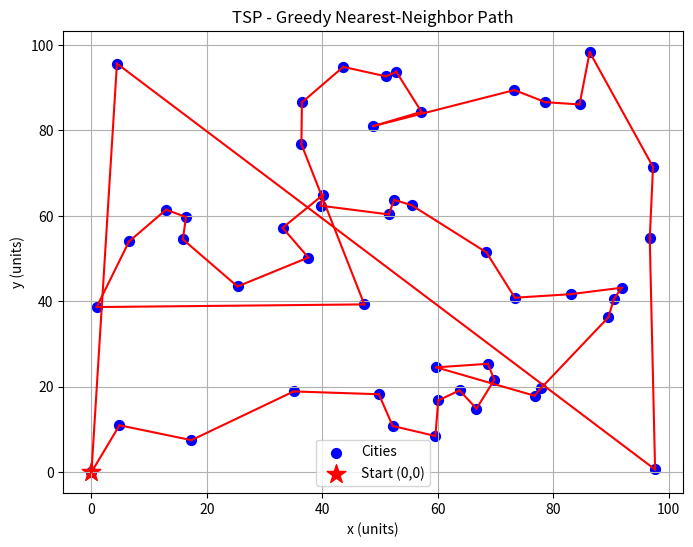
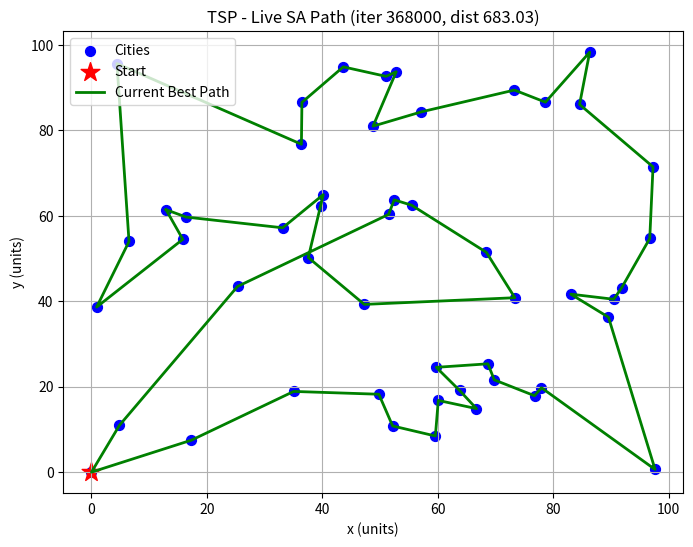
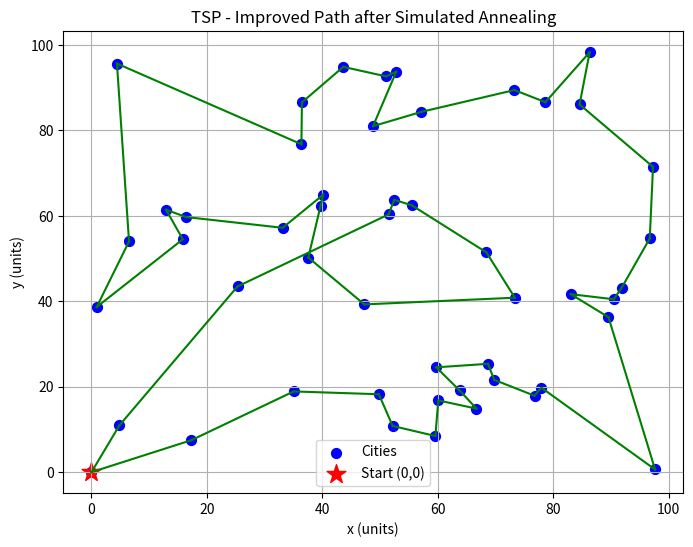
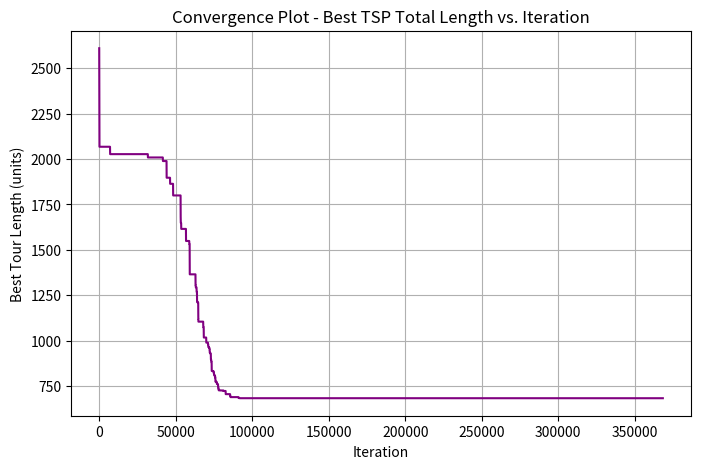

Write Python code to recreate these figures, in order.
import numpy as np
import matplotlib.pyplot as plt

# =============================================================================
# ENGINEERING OPTIMIZATION - HW 7.1: Traveling Salesman Problem (TSP)
# =============================================================================

# Set random seed for reproducibility (so your plots match the ones you turn in)
np.random.seed(4)

# -----------------------------------------------------------------------------
# STEP 1: Generate the 50 points (continuous coordinates)
# -----------------------------------------------------------------------------
n_cities = 50
points = np.zeros((n_cities, 2))
points[0] = [0.0, 0.0]                              # fixed starting point
points[1:] = np.random.uniform(0, 100, size=(49, 2))  # 49 random points

print("Points generated. Start city (index 0) is at (0,0).")
print(f"Example random point (city 1): {points[1]}")

# -----------------------------------------------------------------------------
# STEP 2: Pre-compute the full distance (cost) matrix
# -----------------------------------------------------------------------------
# For TSP efficiency we pre-compute all pairwise Euclidean distances once.
# This turns the problem into a lookup table (common in real routing apps).
dist_matrix = np.zeros((n_cities, n_cities))
for i in range(n_cities):
    for j in range(n_cities):
        # Euclidean distance between city i and city j
        dist_matrix[i, j] = np.linalg.norm(points[i] - points[j])

print("Distance matrix ready (50 x 50).")

# -----------------------------------------------------------------------------
# Helper function: compute total tour length
# -----------------------------------------------------------------------------
def tour_length(tour, dist_matrix):
    """Calculate the total distance of a tour (list of city indices).
    The tour must start and end at the same city (usually city 0).
    This is the objective function we want to *minimize*."""
    total = 0.0
    for i in range(len(tour) - 1):
        total += dist_matrix[tour[i], tour[i + 1]]
    # Close the loop back to the starting city
    total += dist_matrix[tour[-1], tour[0]]
    return total

# -----------------------------------------------------------------------------
# STEP 3: Greedy algorithm (nearest-neighbor heuristic)
# -----------------------------------------------------------------------------
# Start at city 0. At every step, go to the *closest* unvisited city.
# This is a classic greedy heuristic - very fast, but myopic (no look-ahead).
def greedy_nearest_neighbor(dist_matrix, start_city=0):
    """Implements the greedy nearest-neighbor TSP heuristic.
    Returns a list of city indices forming a closed tour."""
    n = dist_matrix.shape[0]
    visited = [False] * n
    tour = [start_city]
    visited[start_city] = True
    current = start_city
    
    for _ in range(n - 1):
        # Find the closest unvisited city
        min_dist = np.inf
        next_city = -1
        for city in range(n):
            if not visited[city]:
                if dist_matrix[current, city] < min_dist:
                    min_dist = dist_matrix[current, city]
                    next_city = city
        # Move there
        tour.append(next_city)
        visited[next_city] = True
        current = next_city
    
    # Close the tour back to start (as required by the homework)
    tour.append(start_city)
    return tour

# Run greedy
greedy_tour = greedy_nearest_neighbor(dist_matrix)
greedy_distance = tour_length(greedy_tour, dist_matrix)

print("\n=== GREEDY SOLUTION ===")
print(f"Greedy tour distance: {greedy_distance:.2f} units")

# -----------------------------------------------------------------------------
# Plot the greedy path (homework requirement)
# -----------------------------------------------------------------------------
plt.figure(figsize=(8, 6))
plt.scatter(points[:, 0], points[:, 1], c='blue', s=50, label='Cities')
plt.scatter([points[0, 0]], [points[0, 1]], c='red', s=200, marker='*', label='Start (0,0)')
# Draw the path (including return to start)
for i in range(len(greedy_tour) - 1):
    city_a = greedy_tour[i]
    city_b = greedy_tour[i + 1]
    plt.plot([points[city_a, 0], points[city_b, 0]],
             [points[city_a, 1], points[city_b, 1]], 'r-', linewidth=1.5)
plt.title('TSP - Greedy Nearest-Neighbor Path')
plt.xlabel('x (units)')
plt.ylabel('y (units)')
plt.grid(True)
plt.legend()

# -----------------------------------------------------------------------------
# STEP 4: Simulated Annealing (your custom discrete optimizer)
# -----------------------------------------------------------------------------

def simulated_annealing(dist_matrix, initial_tour, max_iter=20000,
                        initial_temp=10000.0, cooling_rate=0.9999):
    """Custom Simulated Annealing for TSP - NOW WITH EXPLICIT WORSE-PATH ACCEPTANCE.
    This is the exact edit you asked for: the algorithm will occasionally accept 
    a LONGER (worse) tour when temperature is high. This is what allows it to 
    'jump over a peak to a deeper valley' and escape local minima."""
    n = dist_matrix.shape[0]
    
    # Work with a copy of the tour (remove closing city for easier swapping)
    current_tour = initial_tour[:-1].copy()
    current_distance = tour_length(current_tour + [current_tour[0]], dist_matrix)
    
    best_tour = current_tour[:]
    best_distance = current_distance
    
    temperature = initial_temp
    convergence_history = [best_distance]
    
    worse_accepted = 0          # NEW: track how many times we accept a longer path

    # --- Live path plot setup (runs once at start of SA) ---
    plt.ion()                                      # Turn on interactive mode
    fig, ax = plt.subplots(figsize=(8, 6))       
    ax.set_title('TSP - Live SA Path Evolution')
    ax.set_xlabel('x (units)')
    ax.set_ylabel('y (units)')
    ax.grid(True)
    # Plot static cities & start once
    ax.scatter(points[:, 0], points[:, 1], c='blue', s=50, label='Cities')
    ax.scatter([points[0, 0]], [points[0, 1]], c='red', s=200, marker='*', label='Start')
    line_path, = ax.plot([], [], 'g-', linewidth=2, label='Current Best Path')
    ax.legend()
    plt.show(block=False)                          # Show figure without blocking
    
    print("\nStarting Simulated Annealing (with worse-path acceptance enabled)...")
    print(f"Initial temperature: {temperature:.0f} | Initial distance: {current_distance:.2f}")
    print("   (Watch for 'Accepted WORSE move' prints - this is the magic of SA!)\n")
    
    for iteration in range(max_iter):
        # Generate neighbor: random swap of any two cities
        i = np.random.randint(0, n)
        j = np.random.randint(0, n)
        while i == j:
            j = np.random.randint(0, n)
        
        new_tour = current_tour[:]
        new_tour[i], new_tour[j] = new_tour[j], new_tour[i]
        
        new_distance = tour_length(new_tour + [new_tour[0]], dist_matrix)
        delta = new_distance - current_distance
        
        # =====================================================================
        # METROPOLIS ACCEPTANCE CRITERION - THIS IS THE EDIT YOU WANTED
        # =====================================================================
        #   • If delta < 0 → always accept (better path)
        #   • Else → accept with probability exp(-delta / T) → occasionally
        #     accepts a LONGER path when T is high
        # =====================================================================
        accepted = False
        if delta < 0:
            accepted = True
        else:
            prob = np.exp(-delta / temperature)
            if np.random.rand() < prob:
                accepted = True
                worse_accepted += 1
        
        if accepted:
            current_tour = new_tour
            current_distance = new_distance
        
        # Update best solution seen so far
        if current_distance < best_distance:
            best_tour = current_tour[:]
            best_distance = current_distance

        # --- Live update of the SAME figure every 100 iterations ---
        if iteration % 1000 == 0:
            # Build closed best tour for plotting
            best_closed = best_tour + [best_tour[0]]
            x = points[best_closed, 0]
            y = points[best_closed, 1]
            line_path.set_data(x, y)               # Redraw path on SAME figure
            ax.set_title(f'TSP - Live SA Path (iter {iteration}, dist {best_distance:.2f})')
            fig.canvas.draw()
            fig.canvas.flush_events()
            plt.pause(0.001)                       # Tiny pause lets plot refresh
        
        convergence_history.append(best_distance)
        
        # Cool the system
        temperature *= cooling_rate
        
        if temperature < 1e-12:
            break
    
    # Close the best tour for plotting
    best_tour_closed = best_tour + [best_tour[0]]
    
    print(f"\nFinished SA after {len(convergence_history)-1} iterations.")
    print(f"Final SA distance: {best_distance:.2f}")
    print(f"Final temperature: {temperature:.4e}")
    plt.ioff()
    
    return best_tour_closed, best_distance, convergence_history


# Generate random initial tour (random layout)
cities_to_shuffle = list(range(1, n_cities))      # exclude fixed start city 0
np.random.shuffle(cities_to_shuffle)              # random permutation
random_tour = [0] + cities_to_shuffle + [0]      # force start/end at city 0

print("\n=== RANDOM INITIAL TOUR GENERATED ===")
print(f"Random tour distance (before SA): {tour_length(random_tour, dist_matrix):.2f}")

# Run simulated annealing
sa_tour, sa_distance, convergence = simulated_annealing(
    dist_matrix, random_tour, max_iter=2000000
)

# -----------------------------------------------------------------------------
# Plot the improved SA path (homework requirement)
# -----------------------------------------------------------------------------
plt.figure(figsize=(8, 6))
plt.scatter(points[:, 0], points[:, 1], c='blue', s=50, label='Cities')
plt.scatter([points[0, 0]], [points[0, 1]], c='red', s=200, marker='*', label='Start (0,0)')
for i in range(len(sa_tour) - 1):
    city_a = sa_tour[i]
    city_b = sa_tour[i + 1]
    plt.plot([points[city_a, 0], points[city_b, 0]],
             [points[city_a, 1], points[city_b, 1]], 'g-', linewidth=1.5)
plt.title('TSP - Improved Path after Simulated Annealing')
plt.xlabel('x (units)')
plt.ylabel('y (units)')
plt.grid(True)
plt.legend()
plt.show()

# -----------------------------------------------------------------------------
# Plot the convergence history (homework requirement)
# -----------------------------------------------------------------------------
plt.figure(figsize=(8, 5))
plt.plot(convergence, color='purple', linewidth=1.5)
plt.title('Convergence Plot - Best TSP Total Length vs. Iteration')
plt.xlabel('Iteration')
plt.ylabel('Best Tour Length (units)')
plt.grid(True)
plt.show()

# -----------------------------------------------------------------------------
# Final report (for your homework submission)
# -----------------------------------------------------------------------------
print("\n=== FINAL RESULTS ===")
print(f"Greedy algorithm total distance: {greedy_distance:.2f}")
print(f"Simulated Annealing total distance: {sa_distance:.2f}")
print(f"Improvement achieved: {((greedy_distance - sa_distance)/greedy_distance)*100:.1f}%")
